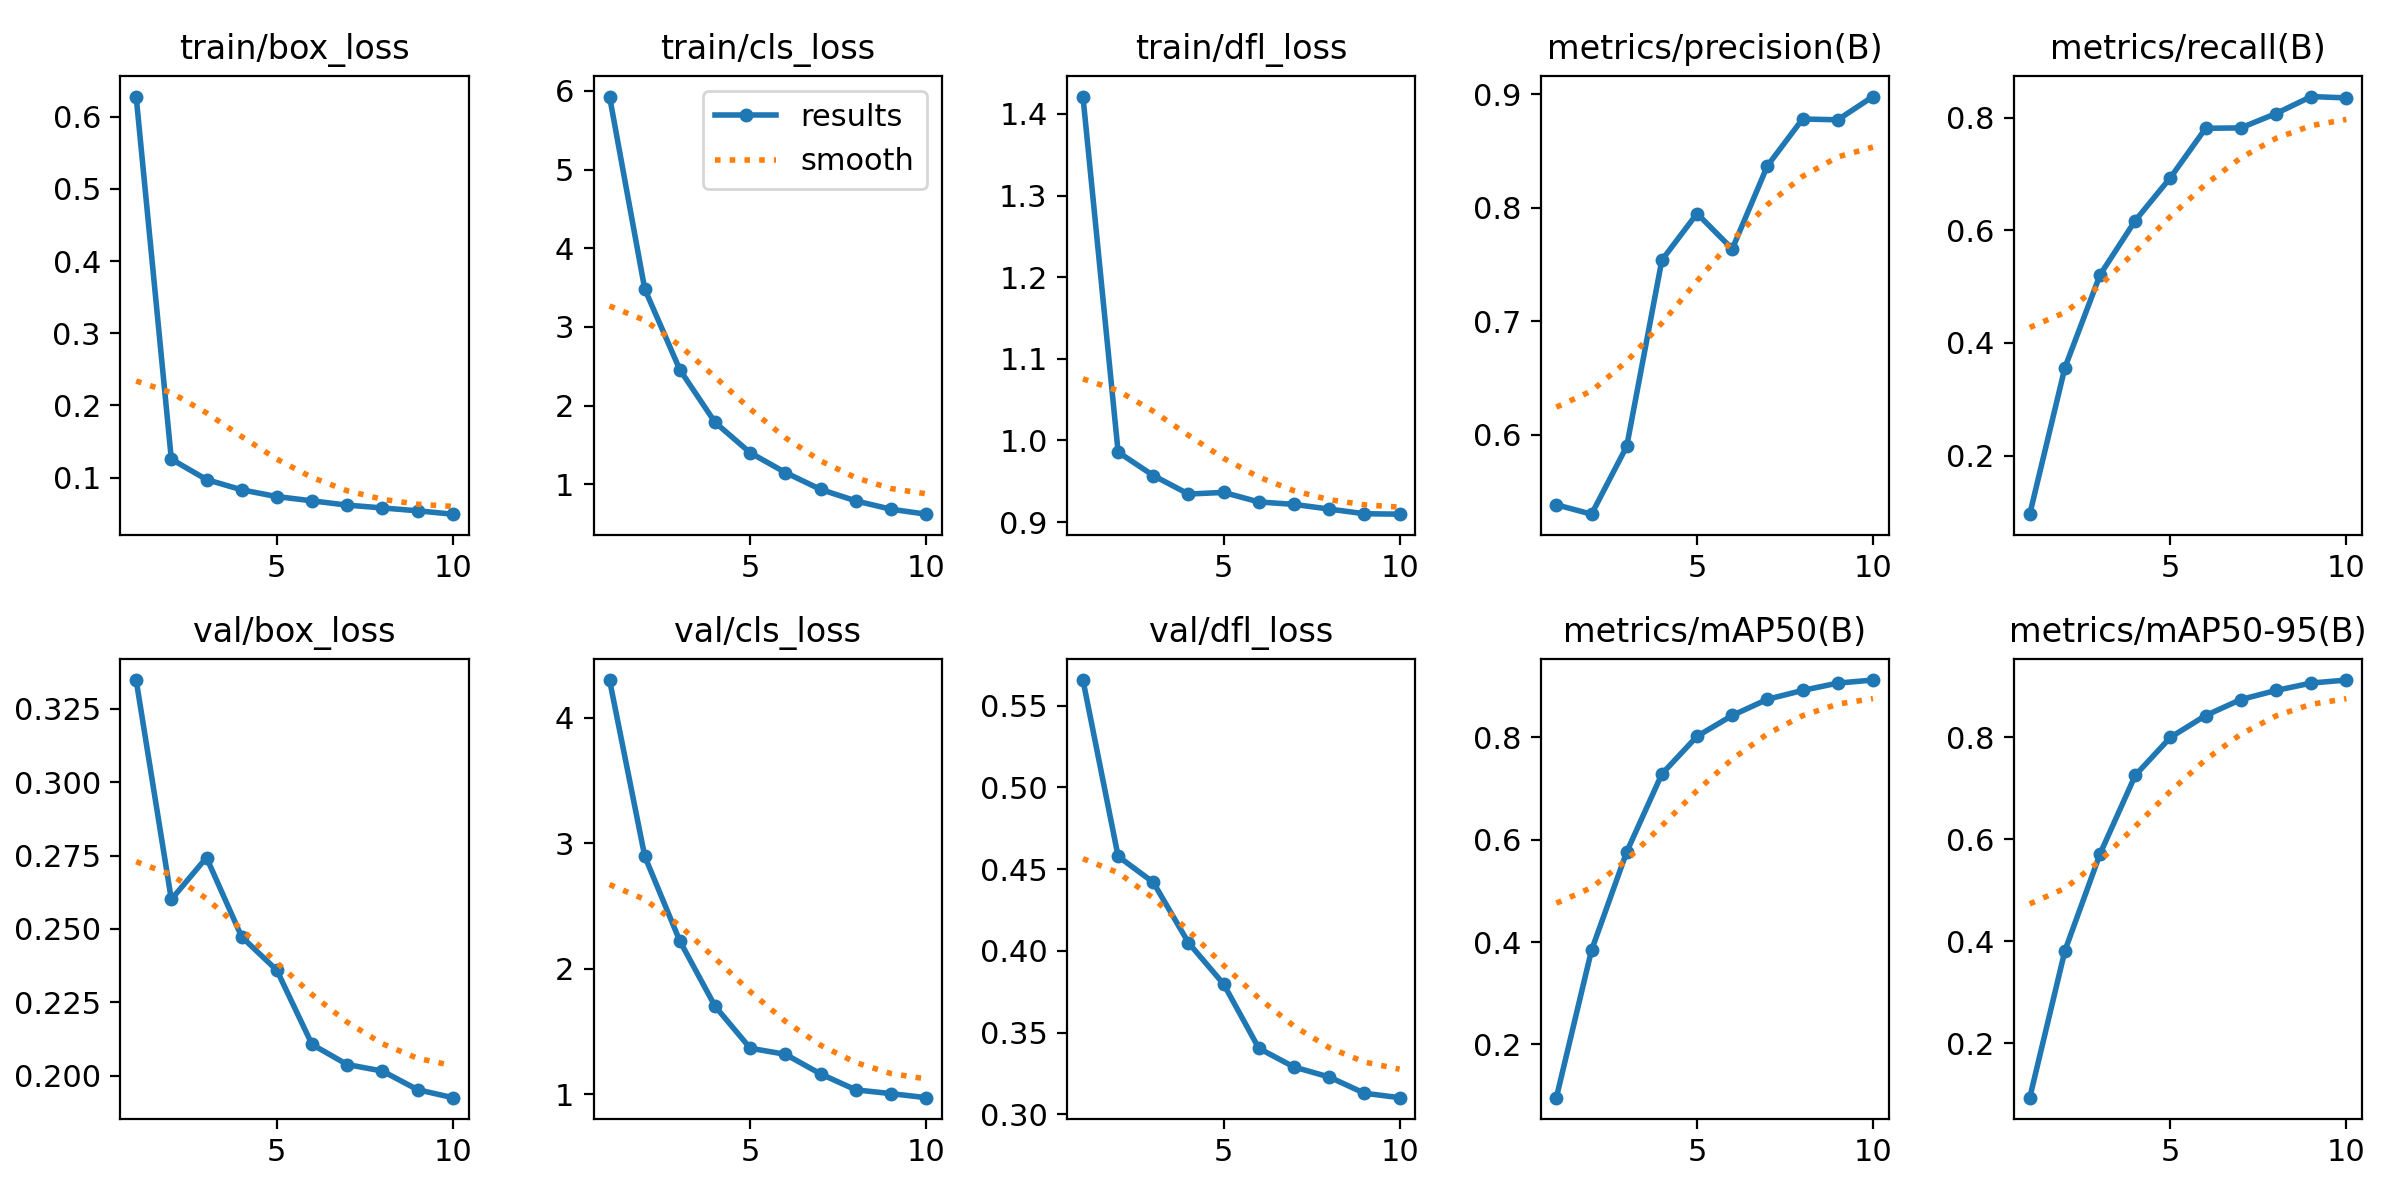

The file beside this chart, header and first rows:
epoch, time, train/box_loss, train/cls_loss, train/dfl_loss, metrics/precision(B), metrics/recall(B), metrics/mAP50(B), metrics/mAP50-95(B), val/box_loss, val/cls_loss, val/dfl_loss, lr/pg0, lr/pg1, lr/pg2
1, 3612, 0.6277, 5.929, 1.421, 0.5381, 0.09608, 0.09563, 0.0934, 0.3349, 4.299, 0.5657, 3.12109e-05, 3.12109e-05, 3.12109e-05
2, 7202, 0.1256, 3.483, 0.9857, 0.5298, 0.3563, 0.3839, 0.3815, 0.2601, 2.896, 0.4578, 5.63524e-05, 5.63524e-05, 5.63524e-05
3, 10780, 0.09739, 2.455, 0.9571, 0.5896, 0.5211, 0.5763, 0.5715, 0.2743, 2.22, 0.442, 7.52898e-05, 7.52898e-05, 7.52898e-05
4, 14341, 0.08316, 1.787, 0.9344, 0.7537, 0.6173, 0.7287, 0.7252, 0.2473, 1.702, 0.405, 6.6082e-05, 6.6082e-05, 6.6082e-05
5, 17904, 0.07381, 1.4, 0.9364, 0.7947, 0.6936, 0.8024, 0.7996, 0.2359, 1.368, 0.3797, 5.6776e-05, 5.6776e-05, 5.6776e-05
6, 21456, 0.06793, 1.149, 0.9247, 0.7635, 0.7811, 0.843, 0.8423, 0.2106, 1.319, 0.3405, 4.747e-05, 4.747e-05, 4.747e-05
7, 25019, 0.06199, 0.9344, 0.9217, 0.8368, 0.7818, 0.8747, 0.8737, 0.2038, 1.163, 0.329, 3.8164e-05, 3.8164e-05, 3.8164e-05
8, 28581, 0.0581, 0.7886, 0.916, 0.878, 0.8073, 0.892, 0.8915, 0.2016, 1.036, 0.3229, 2.8858e-05, 2.8858e-05, 2.8858e-05
9, 32105, 0.05413, 0.6825, 0.9103, 0.8773, 0.8374, 0.9064, 0.906, 0.1952, 1.007, 0.313, 1.9552e-05, 1.9552e-05, 1.9552e-05
10, 35748, 0.04946, 0.6197, 0.9097, 0.8978, 0.835, 0.9123, 0.9119, 0.1925, 0.9742, 0.3103, 1.0246e-05, 1.0246e-05, 1.0246e-05
